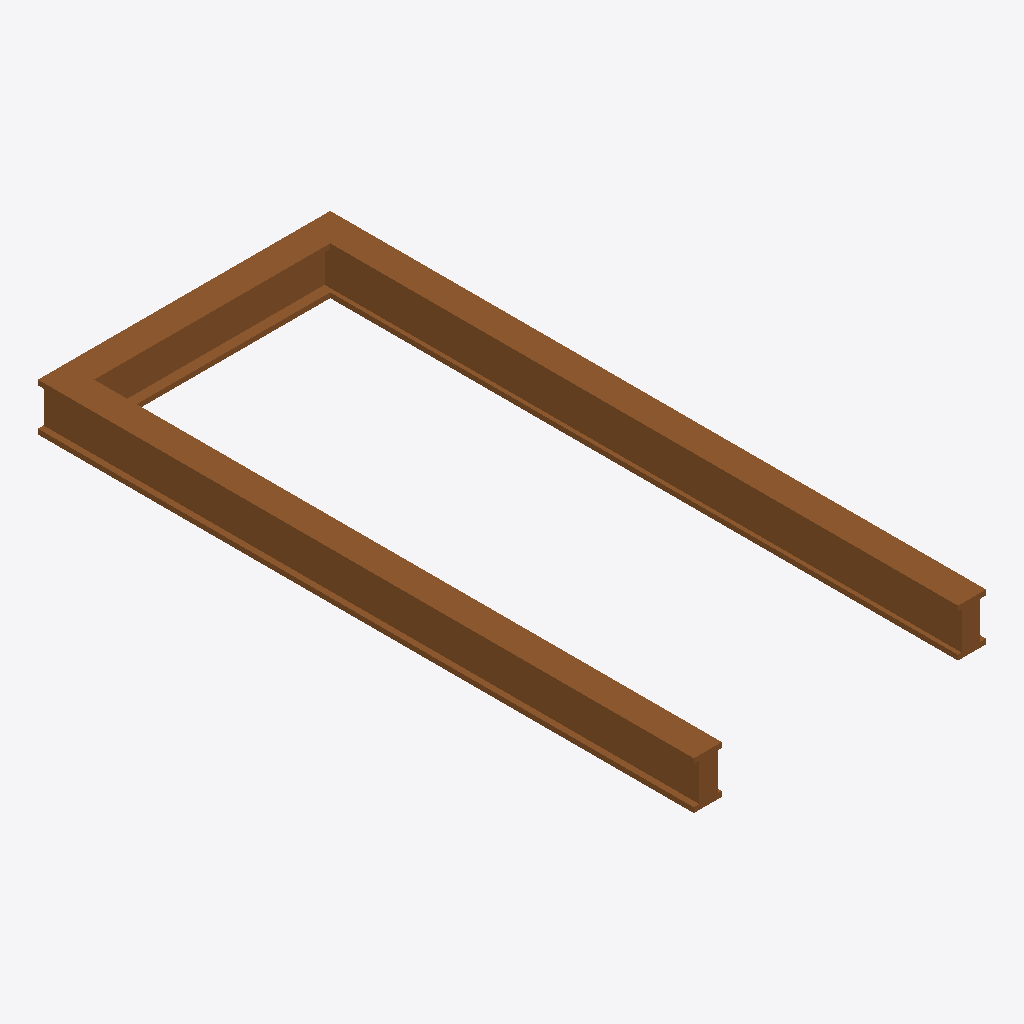
Isometric view of an IFC building model (IFC-SPF (STEP), schema IFC4, length unit millimetre), seen from the south-west, elements coloured by IFC class: 1 door (brown).
Extent 0.9 m × 2.1 m × 0.2 m (x, y, z). Storeys (1): Storey at 0.00 m. Elements (1): 1 IfcDoor.

HEADER;
FILE_DESCRIPTION(('ViewDefinition [CoordinationView]'),'2;1');
FILE_NAME('','2026-06-29T14:16:35',(''),(''),'IfcOpenShell 0.8.5-1c5b825','IfcOpenShell 0.8.5-1c5b825','');
FILE_SCHEMA(('IFC4'));
ENDSEC;
DATA;
#17=IFCPROJECT('1A8m$dJ4XFNe3CzL$N8_cR',#16,'FormX Door Golden Templates v2',$,$,$,$,(#10),#5);
#23=IFCSITE('0cZQB1zST99xfgxnCawgCz',#16,'Site',$,$,#22,$,$,.ELEMENT.,$,$,$,$,$);
#29=IFCBUILDING('1SyU98c9fC0ugY6bwuHLmL',#16,'Building',$,$,#28,$,$,.ELEMENT.,$,$,$);
#35=IFCBUILDINGSTOREY('3G$Yopb854Xu99eGE8_dS1',#16,'Storey',$,$,#34,$,$,.ELEMENT.,$);
#159=IFCDOOR('1IM094oCD6sAlIZRfK_Fwl',#16,'DOOR_OPENING','Cased opening — 3-sided lining + architrave casing (both faces), no leaf',$,#158,#151,$,2100.0,900.0,.DOOR.,.NOTDEFINED.,$);
ENDSEC;
